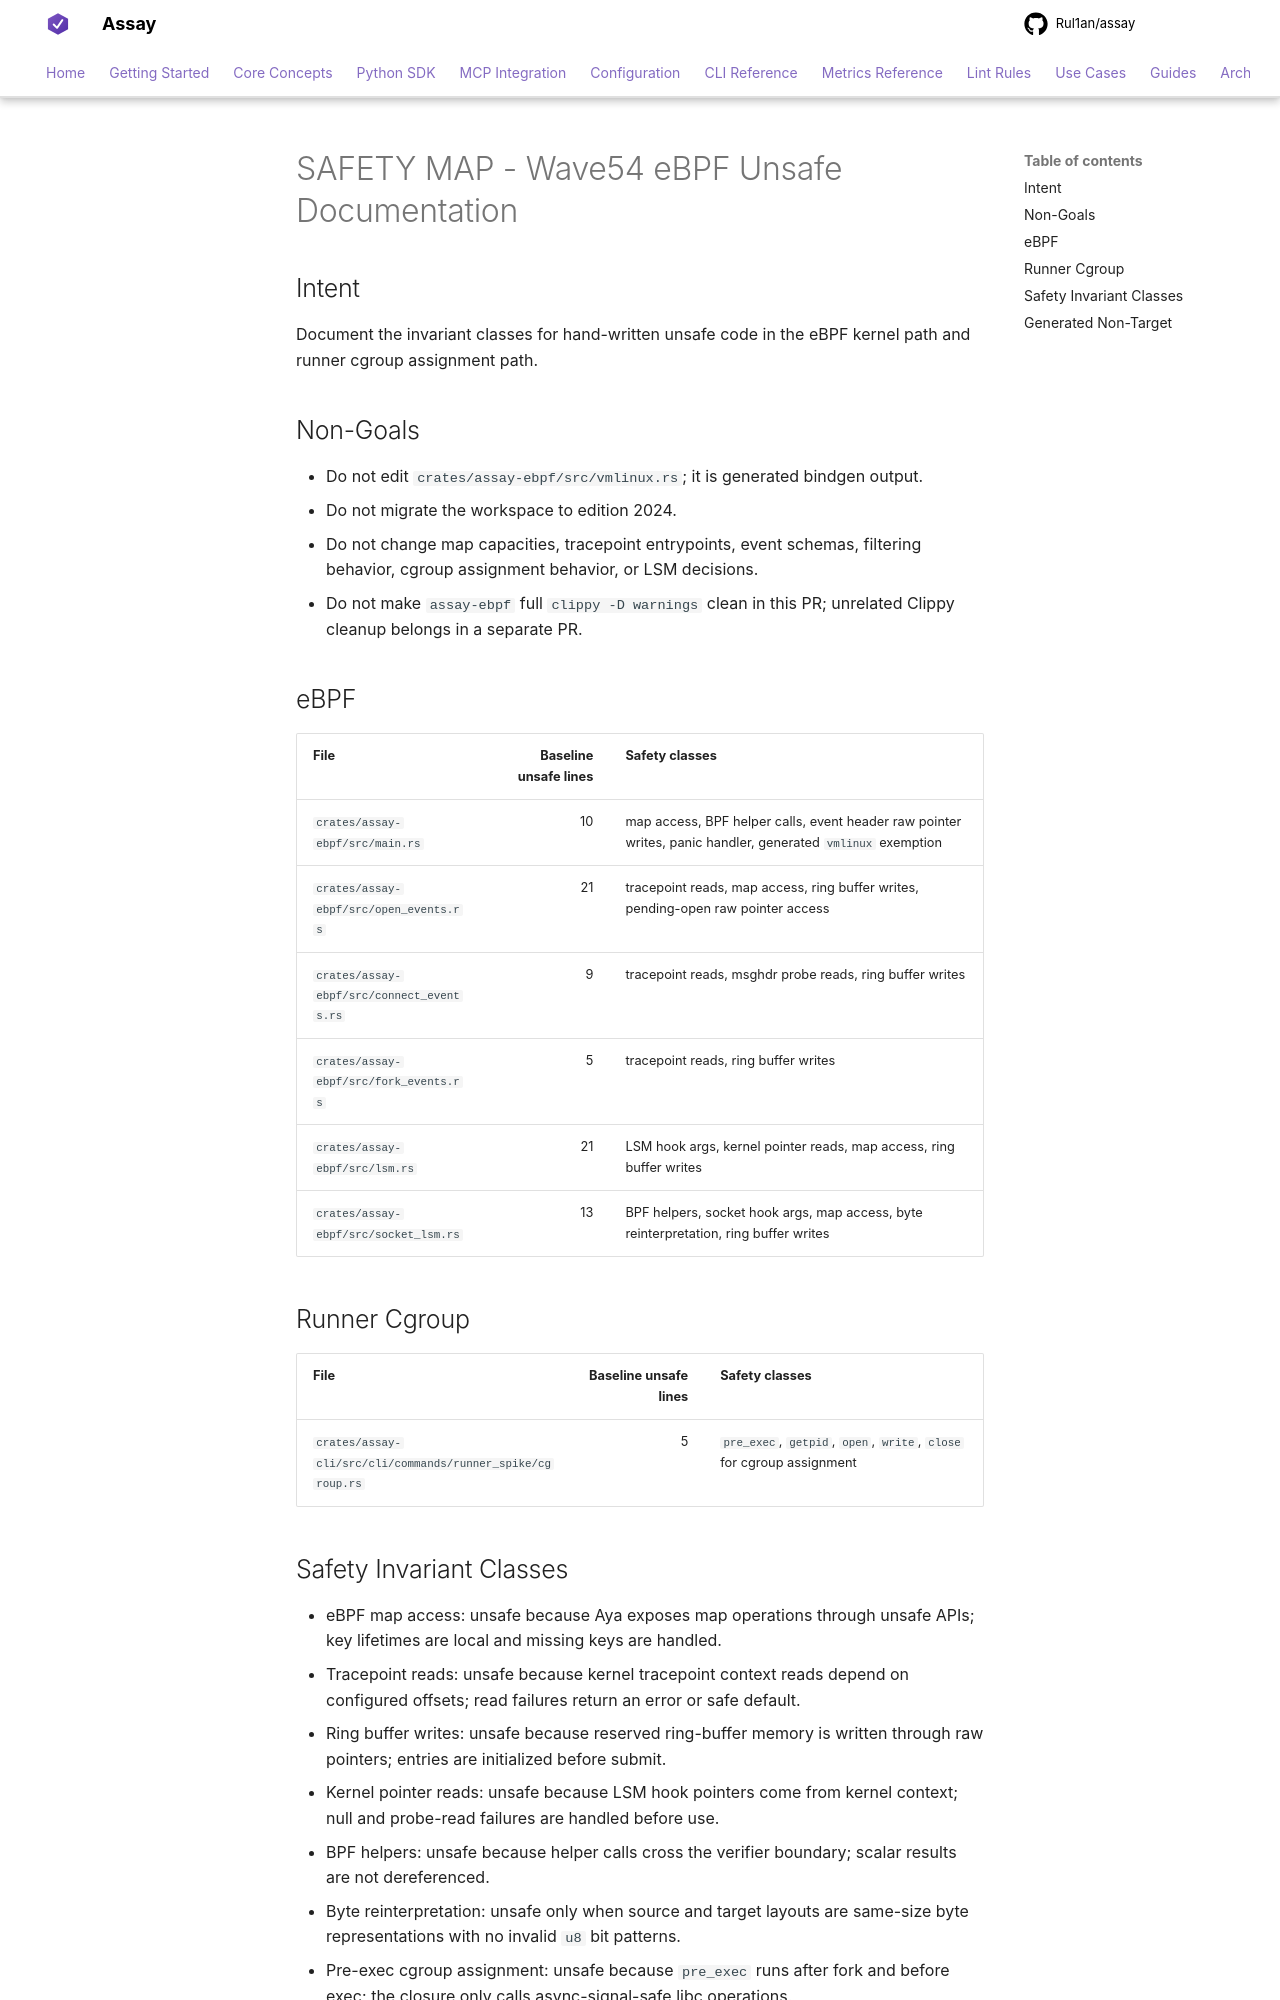

repository: Rul1an/assay · page: contributing/SAFETY-MAP-wave54-ebpf-unsafe/index.html · generator: mkdocs

# SAFETY MAP - Wave54 eBPF Unsafe Documentation

## Intent

Document the invariant classes for hand-written unsafe code in the eBPF kernel path and runner cgroup assignment path.

## Non-Goals

- Do not edit `crates/assay-ebpf/src/vmlinux.rs`; it is generated bindgen output.
- Do not migrate the workspace to edition 2024.
- Do not change map capacities, tracepoint entrypoints, event schemas, filtering behavior, cgroup assignment behavior, or LSM decisions.
- Do not make `assay-ebpf` full `clippy -D warnings` clean in this PR; unrelated Clippy cleanup belongs in a separate PR.

## eBPF

| File | Baseline unsafe lines | Safety classes |
| --- | ---: | --- |
| `crates/assay-ebpf/src/main.rs` | 10 | map access, BPF helper calls, event header raw pointer writes, panic handler, generated `vmlinux` exemption |
| `crates/assay-ebpf/src/open_events.rs` | 21 | tracepoint reads, map access, ring buffer writes, pending-open raw pointer access |
| `crates/assay-ebpf/src/connect_events.rs` | 9 | tracepoint reads, msghdr probe reads, ring buffer writes |
| `crates/assay-ebpf/src/fork_events.rs` | 5 | tracepoint reads, ring buffer writes |
| `crates/assay-ebpf/src/lsm.rs` | 21 | LSM hook args, kernel pointer reads, map access, ring buffer writes |
| `crates/assay-ebpf/src/socket_lsm.rs` | 13 | BPF helpers, socket hook args, map access, byte reinterpretation, ring buffer writes |

## Runner Cgroup

| File | Baseline unsafe lines | Safety classes |
| --- | ---: | --- |
| `crates/assay-cli/src/cli/commands/runner_spike/cgroup.rs` | 5 | `pre_exec`, `getpid`, `open`, `write`, `close` for cgroup assignment |
